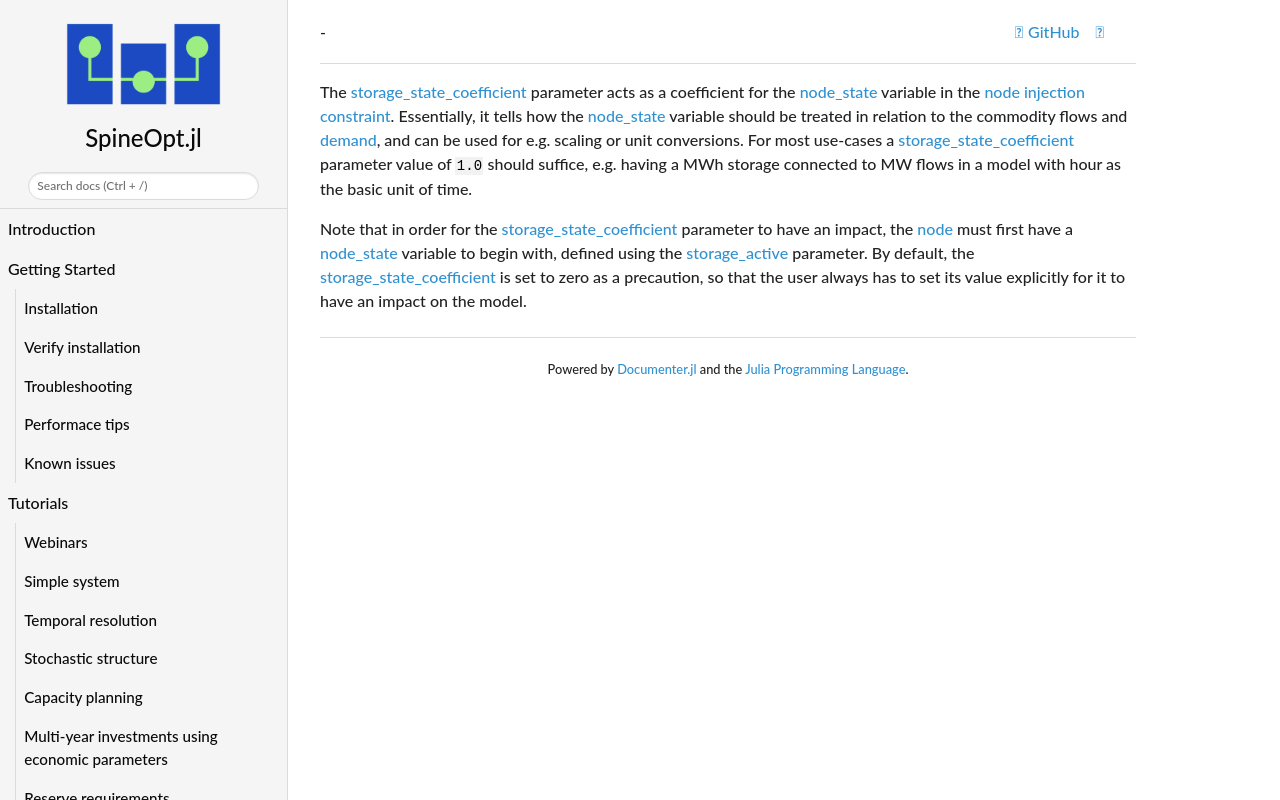

repository: spine-tools/SpineOpt.jl · page: dev/concept_reference/storage_state_coefficient/index.html · generator: mkdocs

The [storage\_state\_coefficient](@ref) parameter acts as a coefficient for the [node\_state](@ref var_node_state) variable
in the [node injection constraint](@ref constraint_node_injection).
Essentially, it tells how the [node\_state](@ref var_node_state) variable should be treated in relation to the commodity flows
and [demand](@ref), and can be used for e.g. scaling or unit conversions.
For most use-cases a [storage\_state\_coefficient](@ref) parameter value of `1.0` should suffice,
e.g. having a MWh storage connected to MW flows in a model with hour as the basic unit of time.

Note that in order for the [storage\_state\_coefficient](@ref) parameter to have an impact,
the [node](@ref) must first have a [node\_state](@ref var_node_state) variable to begin with,
defined using the [storage\_active](@ref) parameter.
By default, the [storage\_state\_coefficient](@ref) is set to zero as a precaution,
so that the user always has to set its value explicitly for it to have an impact on the model.
